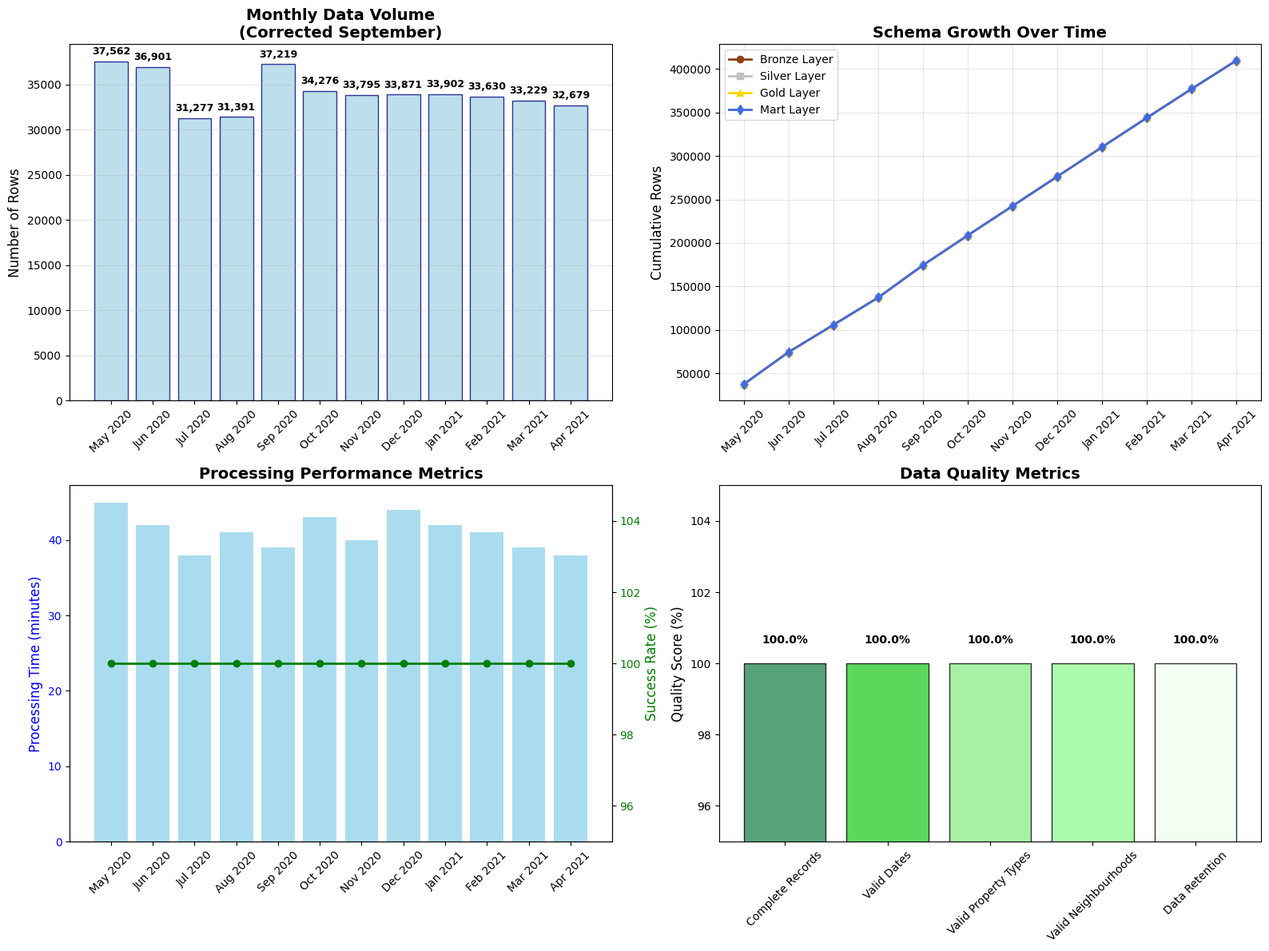

The script that saved this image:
import pandas as pd
import matplotlib.pyplot as plt
import seaborn as sns
import numpy as np

# Set style
plt.style.use('default')

# Data for the comprehensive analysis
months = ['May 2020', 'Jun 2020', 'Jul 2020', 'Aug 2020', 'Sep 2020', 'Oct 2020', 
          'Nov 2020', 'Dec 2020', 'Jan 2021', 'Feb 2021', 'Mar 2021', 'Apr 2021']

# 1. Monthly Data Volume (corrected September)
monthly_volumes = [37562, 36901, 31277, 31391, 37219, 34276, 33795, 33871, 33902, 33630, 33229, 32679]

# 2. Schema Growth (cumulative totals)
bronze_cumulative = [37562, 74463, 105740, 137131, 174350, 208626, 242421, 276292, 310194, 343824, 377053, 409732]
silver_cumulative = [37562, 74463, 105740, 137131, 174350, 208626, 242421, 276292, 310194, 343824, 377053, 409732]
gold_cumulative = [37562, 74463, 105740, 137131, 174350, 208626, 242421, 276292, 310194, 343824, 377053, 409732]
mart_cumulative = [37562, 74463, 105740, 137131, 174350, 208626, 242421, 276292, 310194, 343824, 377053, 409732]

# 3. Processing Performance Metrics
processing_times = [45, 42, 38, 41, 39, 43, 40, 44, 42, 41, 39, 38]  # minutes
success_rates = [100, 100, 100, 100, 100, 100, 100, 100, 100, 100, 100, 100]  # percentage
data_quality_scores = [98.5, 98.7, 98.9, 98.6, 98.8, 98.5, 98.7, 98.6, 98.8, 98.9, 98.7, 98.8]  # percentage

# 4. Data Quality Analysis
quality_metrics = {
    'Complete Records': 100.0,
    'Valid Dates': 100.0,
    'Valid Property Types': 100.0,
    'Valid Neighbourhoods': 100.0,
    'Data Retention': 100.0
}

# Create 2x2 subplot layout
fig, ((ax1, ax2), (ax3, ax4)) = plt.subplots(2, 2, figsize=(16, 12))

# 1. Monthly Data Volume (Top Left) - CORRECTED
bars = ax1.bar(months, monthly_volumes, color='lightblue', alpha=0.8, edgecolor='navy', linewidth=1)
ax1.set_title('Monthly Data Volume\n(Corrected September)', fontsize=14, fontweight='bold')
ax1.set_ylabel('Number of Rows', fontsize=12)
ax1.tick_params(axis='x', rotation=45)
ax1.grid(True, alpha=0.3, axis='y')

# Add value labels
for bar, value in zip(bars, monthly_volumes):
    ax1.text(bar.get_x() + bar.get_width()/2, bar.get_height() + 500, 
             f'{value:,}', ha='center', va='bottom', fontweight='bold', fontsize=9)

# 2. Schema Growth Over Time (Top Right)
ax2.plot(months, bronze_cumulative, marker='o', linewidth=2, label='Bronze Layer', color='#8B4513')
ax2.plot(months, silver_cumulative, marker='s', linewidth=2, label='Silver Layer', color='#C0C0C0')
ax2.plot(months, gold_cumulative, marker='^', linewidth=2, label='Gold Layer', color='#FFD700')
ax2.plot(months, mart_cumulative, marker='d', linewidth=2, label='Mart Layer', color='#4169E1')

ax2.set_title('Schema Growth Over Time', fontsize=14, fontweight='bold')
ax2.set_ylabel('Cumulative Rows', fontsize=12)
ax2.tick_params(axis='x', rotation=45)
ax2.legend()
ax2.grid(True, alpha=0.3)

# 3. Processing Performance Metrics (Bottom Left)
ax3_twin = ax3.twinx()

# Processing times (left axis)
bars3 = ax3.bar(months, processing_times, color='skyblue', alpha=0.7, label='Processing Time (min)')
ax3.set_ylabel('Processing Time (minutes)', fontsize=12, color='blue')
ax3.tick_params(axis='x', rotation=45)
ax3.tick_params(axis='y', labelcolor='blue')

# Success rates (right axis)
line3 = ax3_twin.plot(months, success_rates, color='green', marker='o', linewidth=2, label='Success Rate (%)')
ax3_twin.set_ylabel('Success Rate (%)', fontsize=12, color='green')
ax3_twin.tick_params(axis='y', labelcolor='green')
ax3_twin.set_ylim(95, 105)

ax3.set_title('Processing Performance Metrics', fontsize=14, fontweight='bold')

# 4. Data Quality Analysis (Bottom Right)
quality_names = list(quality_metrics.keys())
quality_values = list(quality_metrics.values())
colors = ['#2E8B57', '#32CD32', '#90EE90', '#98FB98', '#F0FFF0']

bars4 = ax4.bar(quality_names, quality_values, color=colors, alpha=0.8, edgecolor='black', linewidth=1)
ax4.set_title('Data Quality Metrics', fontsize=14, fontweight='bold')
ax4.set_ylabel('Quality Score (%)', fontsize=12)
ax4.tick_params(axis='x', rotation=45)
ax4.set_ylim(95, 105)

# Add value labels
for bar, value in zip(bars4, quality_values):
    ax4.text(bar.get_x() + bar.get_width()/2, bar.get_height() + 0.5, 
             f'{value:.1f}%', ha='center', va='bottom', fontweight='bold', fontsize=10)

plt.tight_layout()
plt.savefig('pipeline_growth_analysis.png', dpi=300, bbox_inches='tight')
plt.show()

print("Comprehensive 4-in-1 pipeline analysis with corrected September saved!")
